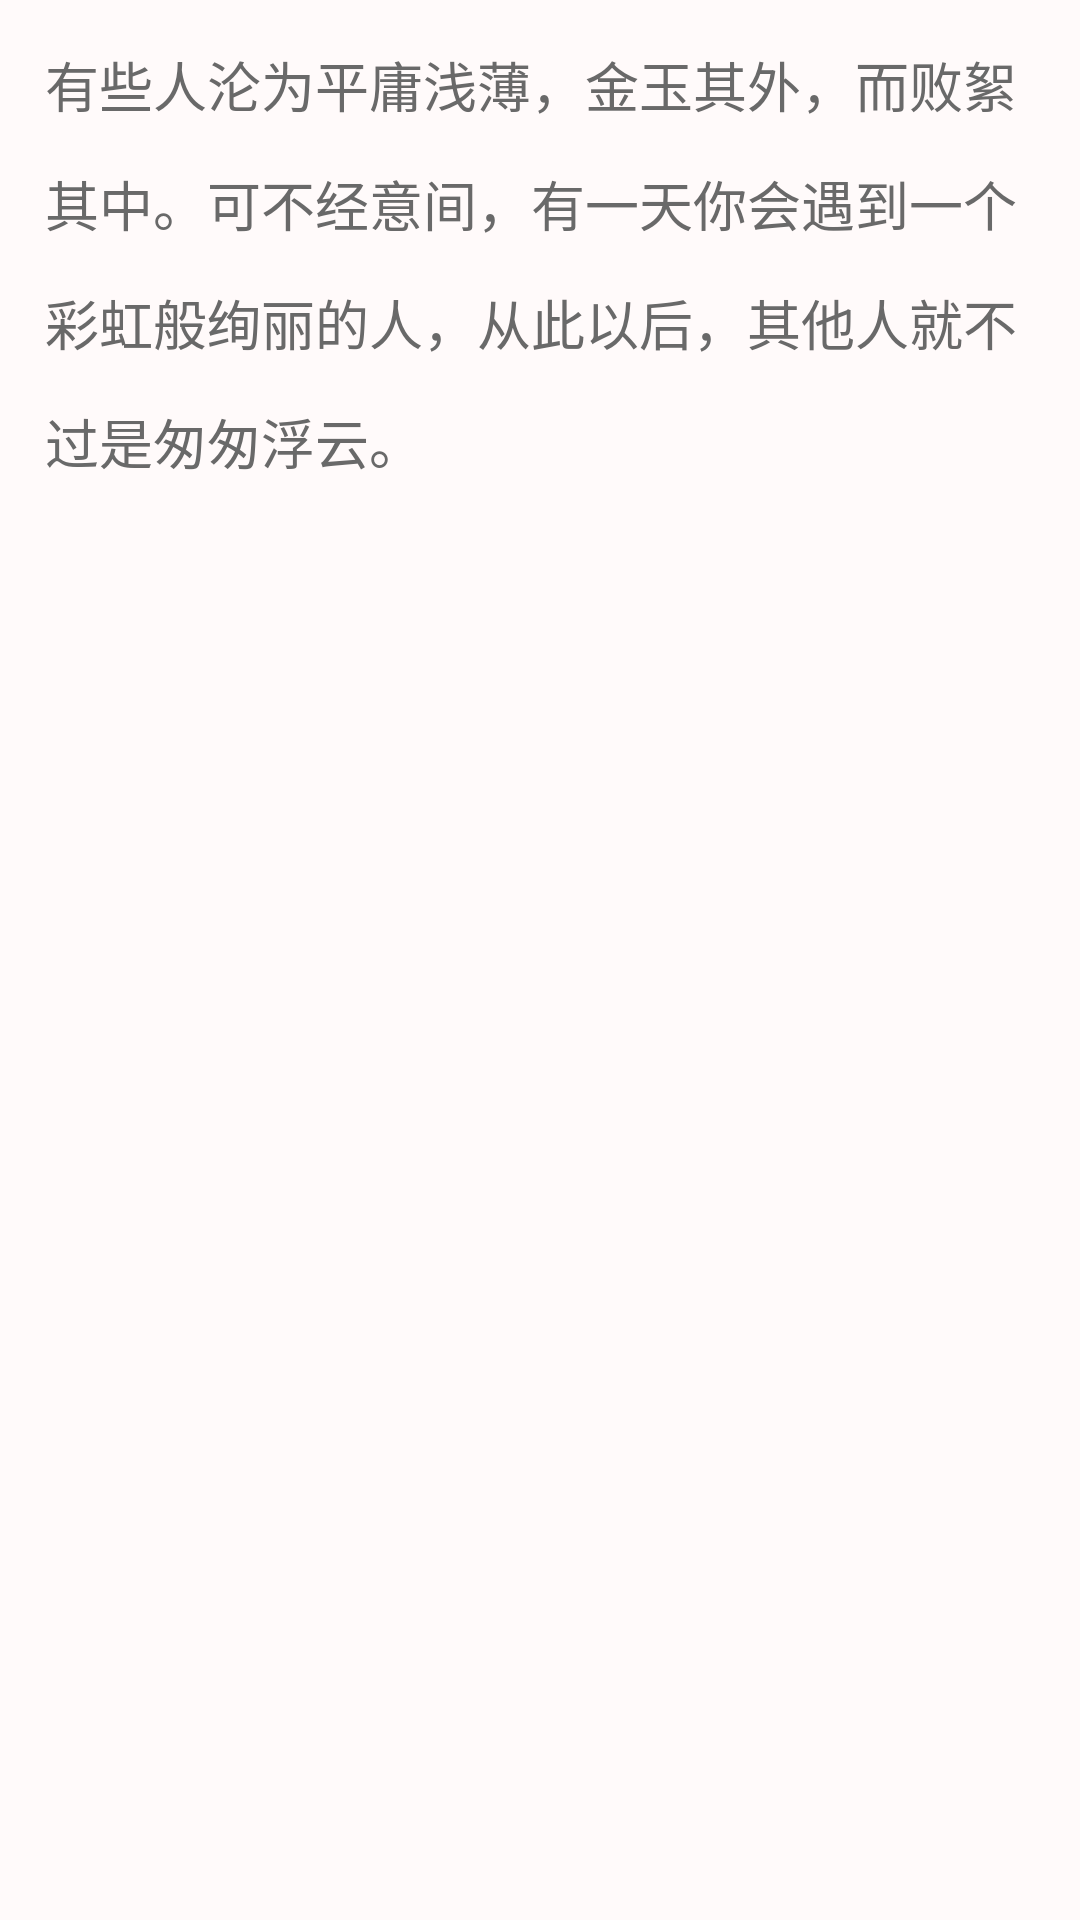

Here is an Android app screen rendered from its layout file. Give the layout XML and the strings, colors and styles it references.
<!-- AndroidManifest.xml: application theme AppTheme.NoActionBar -->
<!-- res/layout/fm_two_detail.xml -->
<?xml version="1.0" encoding="utf-8"?>
<LinearLayout xmlns:android="http://schemas.android.com/apk/res/android"
    android:layout_width="match_parent"
    android:layout_height="match_parent"
    android:orientation="vertical">

    <ScrollView
        android:id="@+id/f2_view_scroll"
        android:fillViewport="true"
        android:layout_width="match_parent"
        android:layout_height="match_parent">

        <MultiAutoCompleteTextView

            android:padding="@dimen/detail_padding"
            android:id="@+id/f2_edt_detail"
            android:layout_width="match_parent"
            android:layout_height="match_parent"
            android:background="@color/wheat_light_02"
            android:textStyle="normal"
            android:textColor="@color/gray_dark"
            android:gravity="start"
            android:lineSpacingMultiplier="1.5"
            android:text="@string/default_detail"
            android:textSize="@dimen/detail_text_size" />
    </ScrollView>

    
    
    
    
    
    


</LinearLayout>
<!-- resources referenced by this layout -->
<resources>
  <color name="gray_dark">#696969</color>
  <color name="wheat_light_02">#FFFAFA</color>
  <dimen name="detail_padding">15dp</dimen>
  <dimen name="detail_text_size">18sp</dimen>
  <string name="default_detail">
          "有些人沦为平庸浅薄，金玉其外，而败絮其中。可不经意间，有一天你会遇到一个彩虹般绚丽的人，从此以后，其他人就不过是匆匆浮云。\n\n"
      </string>
  <style name="AppTheme.NoActionBar" parent="AppTheme">
          <item name="windowActionBar">false</item>
          <item name="windowNoTitle">true</item>
      </style>
  <style name="AppTheme" parent="Theme.AppCompat.Light.DarkActionBar">
          
          <item name="colorPrimary">@color/colorPrimary</item>
          <item name="colorPrimaryDark">@color/colorPrimaryDark</item>
          <item name="colorAccent">@color/colorAccent</item>
      </style>
  <color name="colorPrimary">#11B7F3</color>
  <color name="colorPrimaryDark">#11B7F3</color>
  <color name="colorAccent">#FFCC33</color>
</resources>
